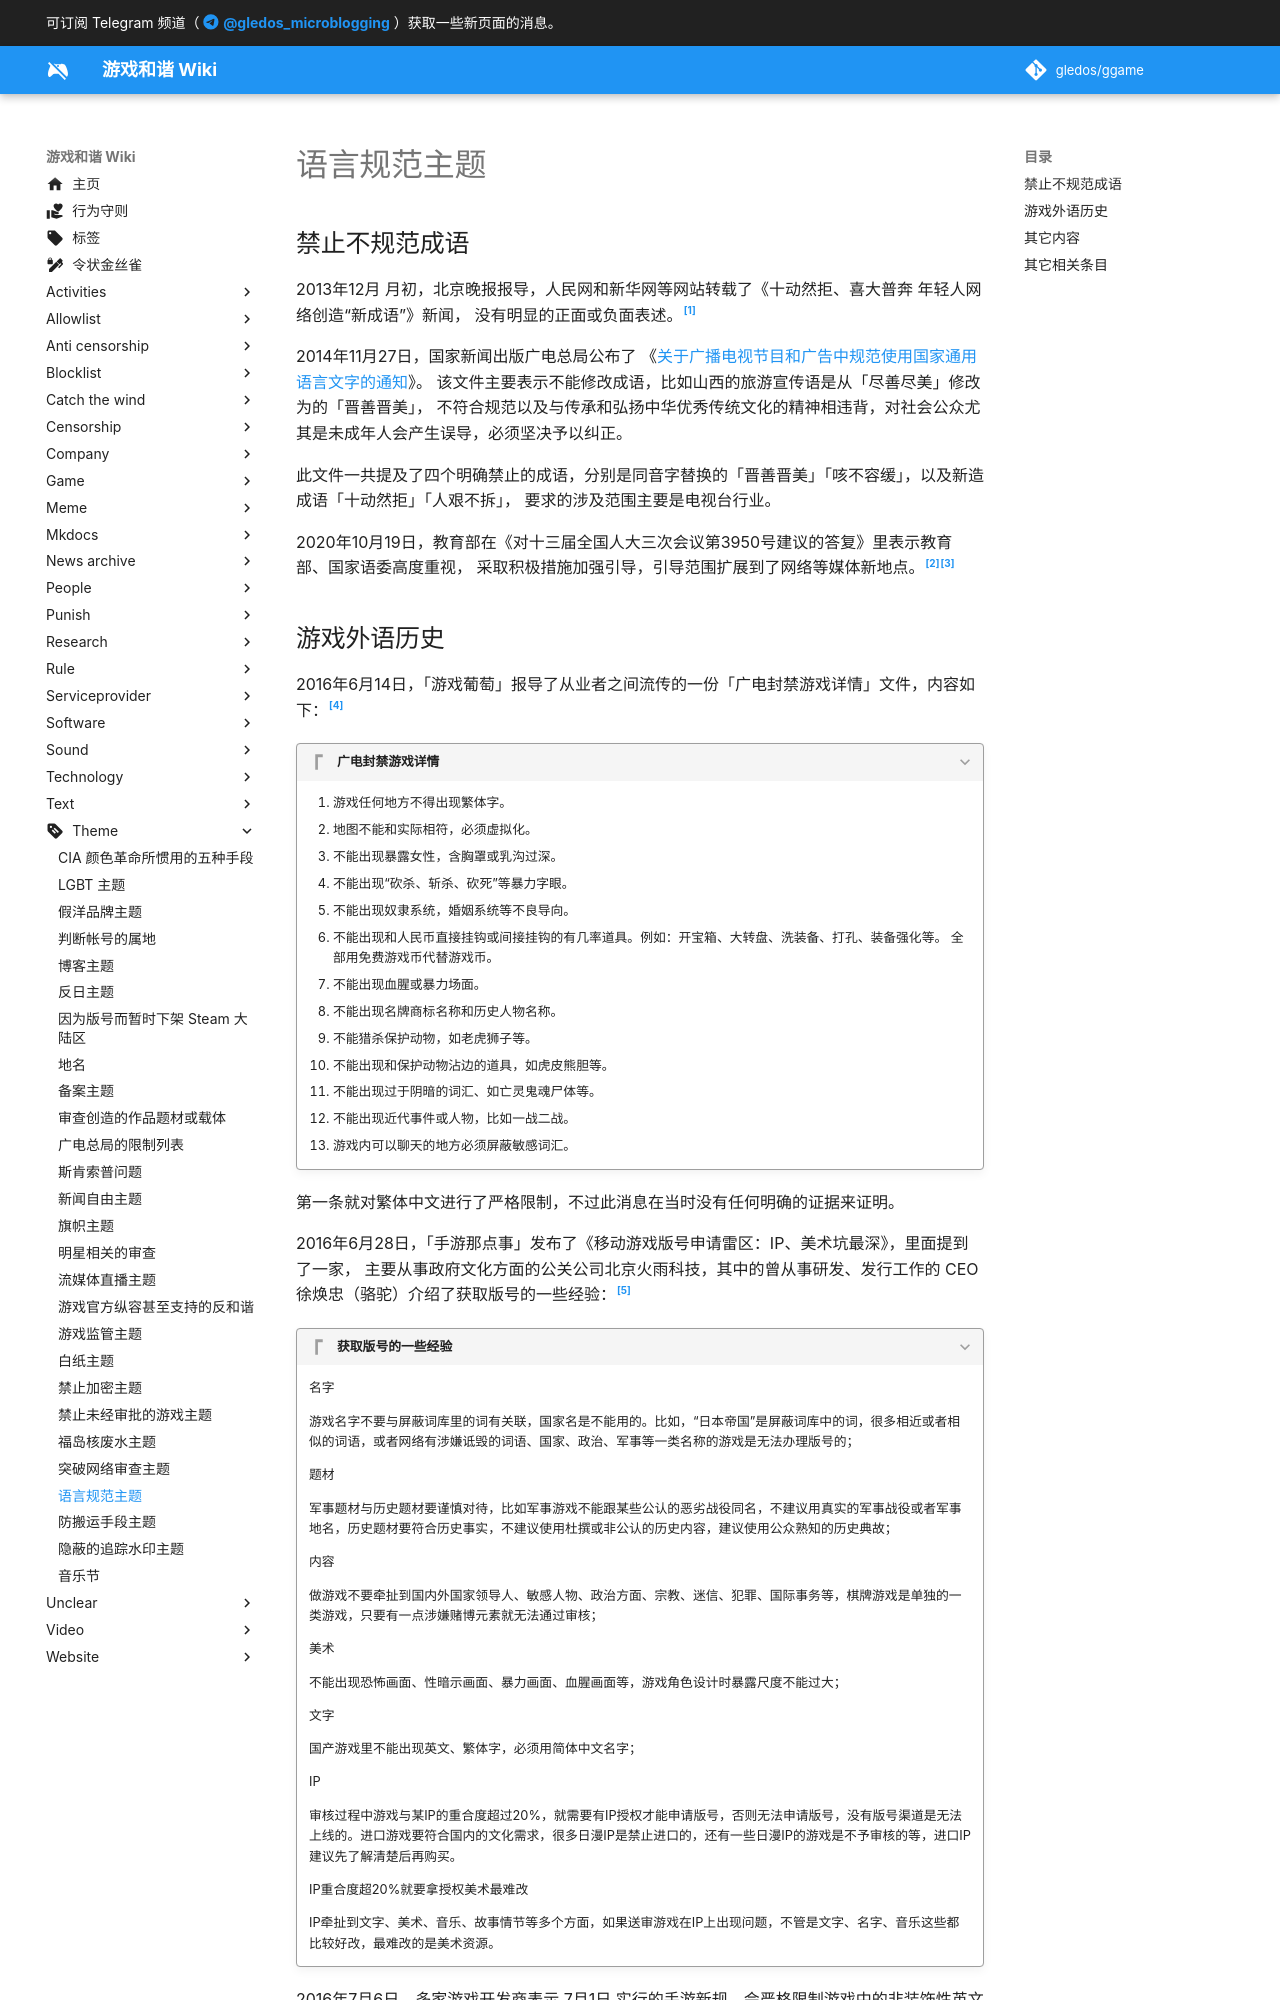

repository: gledos/ggame · page: theme/语言规范主题.html · generator: mkdocs

---
title: "语言规范主题"
description:
published: true
date: "2025-02-01T21:22:24"
特殊标签标记: #无标签
editor: markdown
dateCreated: "2023-02-22T16:03:58"
---

## 禁止不规范成语

2013年12月 月初，北京晚报报导，人民网和新华网等网站转载了《十动然拒、喜大普奔 年轻人网络创造“新成语”》新闻，
没有明显的正面或负面表述。[^36161]

[^36161]: 北京晚报, 《[十动然拒、喜大普奔 年轻人网络创造“新成语”](https://web.archive.org/web/20230325110320/https://edu.people.com.cn/n/2013/1204/c1053-23736161.html)》, 人民网, 2013-12-04. (参照 2023-03-25).

2014年11月27日，国家新闻出版广电总局公布了
《[关于广播电视节目和广告中规范使用国家通用语言文字的通知](/rule/国家新闻出版广电总局/关于广播电视节目和广告中规范使用国家通用语言文字的通知.md)》。
该文件主要表示不能修改成语，比如山西的旅游宣传语是从「尽善尽美」修改为的「晋善晋美」，
不符合规范以及与传承和弘扬中华优秀传统文化的精神相违背，对社会公众尤其是未成年人会产生误导，必须坚决予以纠正。

此文件一共提及了四个明确禁止的成语，分别是同音字替换的「晋善晋美」「咳不容缓」，以及新造成语「十动然拒」「人艰不拆」，
要求的涉及范围主要是电视台行业。

2020年10月19日，教育部在《对十三届全国人大三次会议第3950号建议的答复》里表示教育部、国家语委高度重视，
采取积极措施加强引导，引导范围扩展到了网络等媒体新地点。[^99824][^vvAdI]

[^99824]: 教育部, 《[对十三届全国人大三次会议第3950号建议的答复](https://web.archive.org/web/20220524181746/http://www.moe.gov.cn/jyb_xxgk/xxgk_jyta/jyta_yys/202011/t20201113_499824.html)》, 教语用建议〔2020〕89号, 中华人民共和国教育部政府门户网站, 2022-05-24. (参照 2023-03-25).

[^vvAdI]: 澎湃新闻, 《[教育部提语言文字误读误写误用现象，“人艰不拆”等被点名](https://archive.is/vvAdI "https://weibo.com/5044281310/JtHwrs19x")》, 澎湃新闻, 2020-11-13. (参照 2023-03-25).
